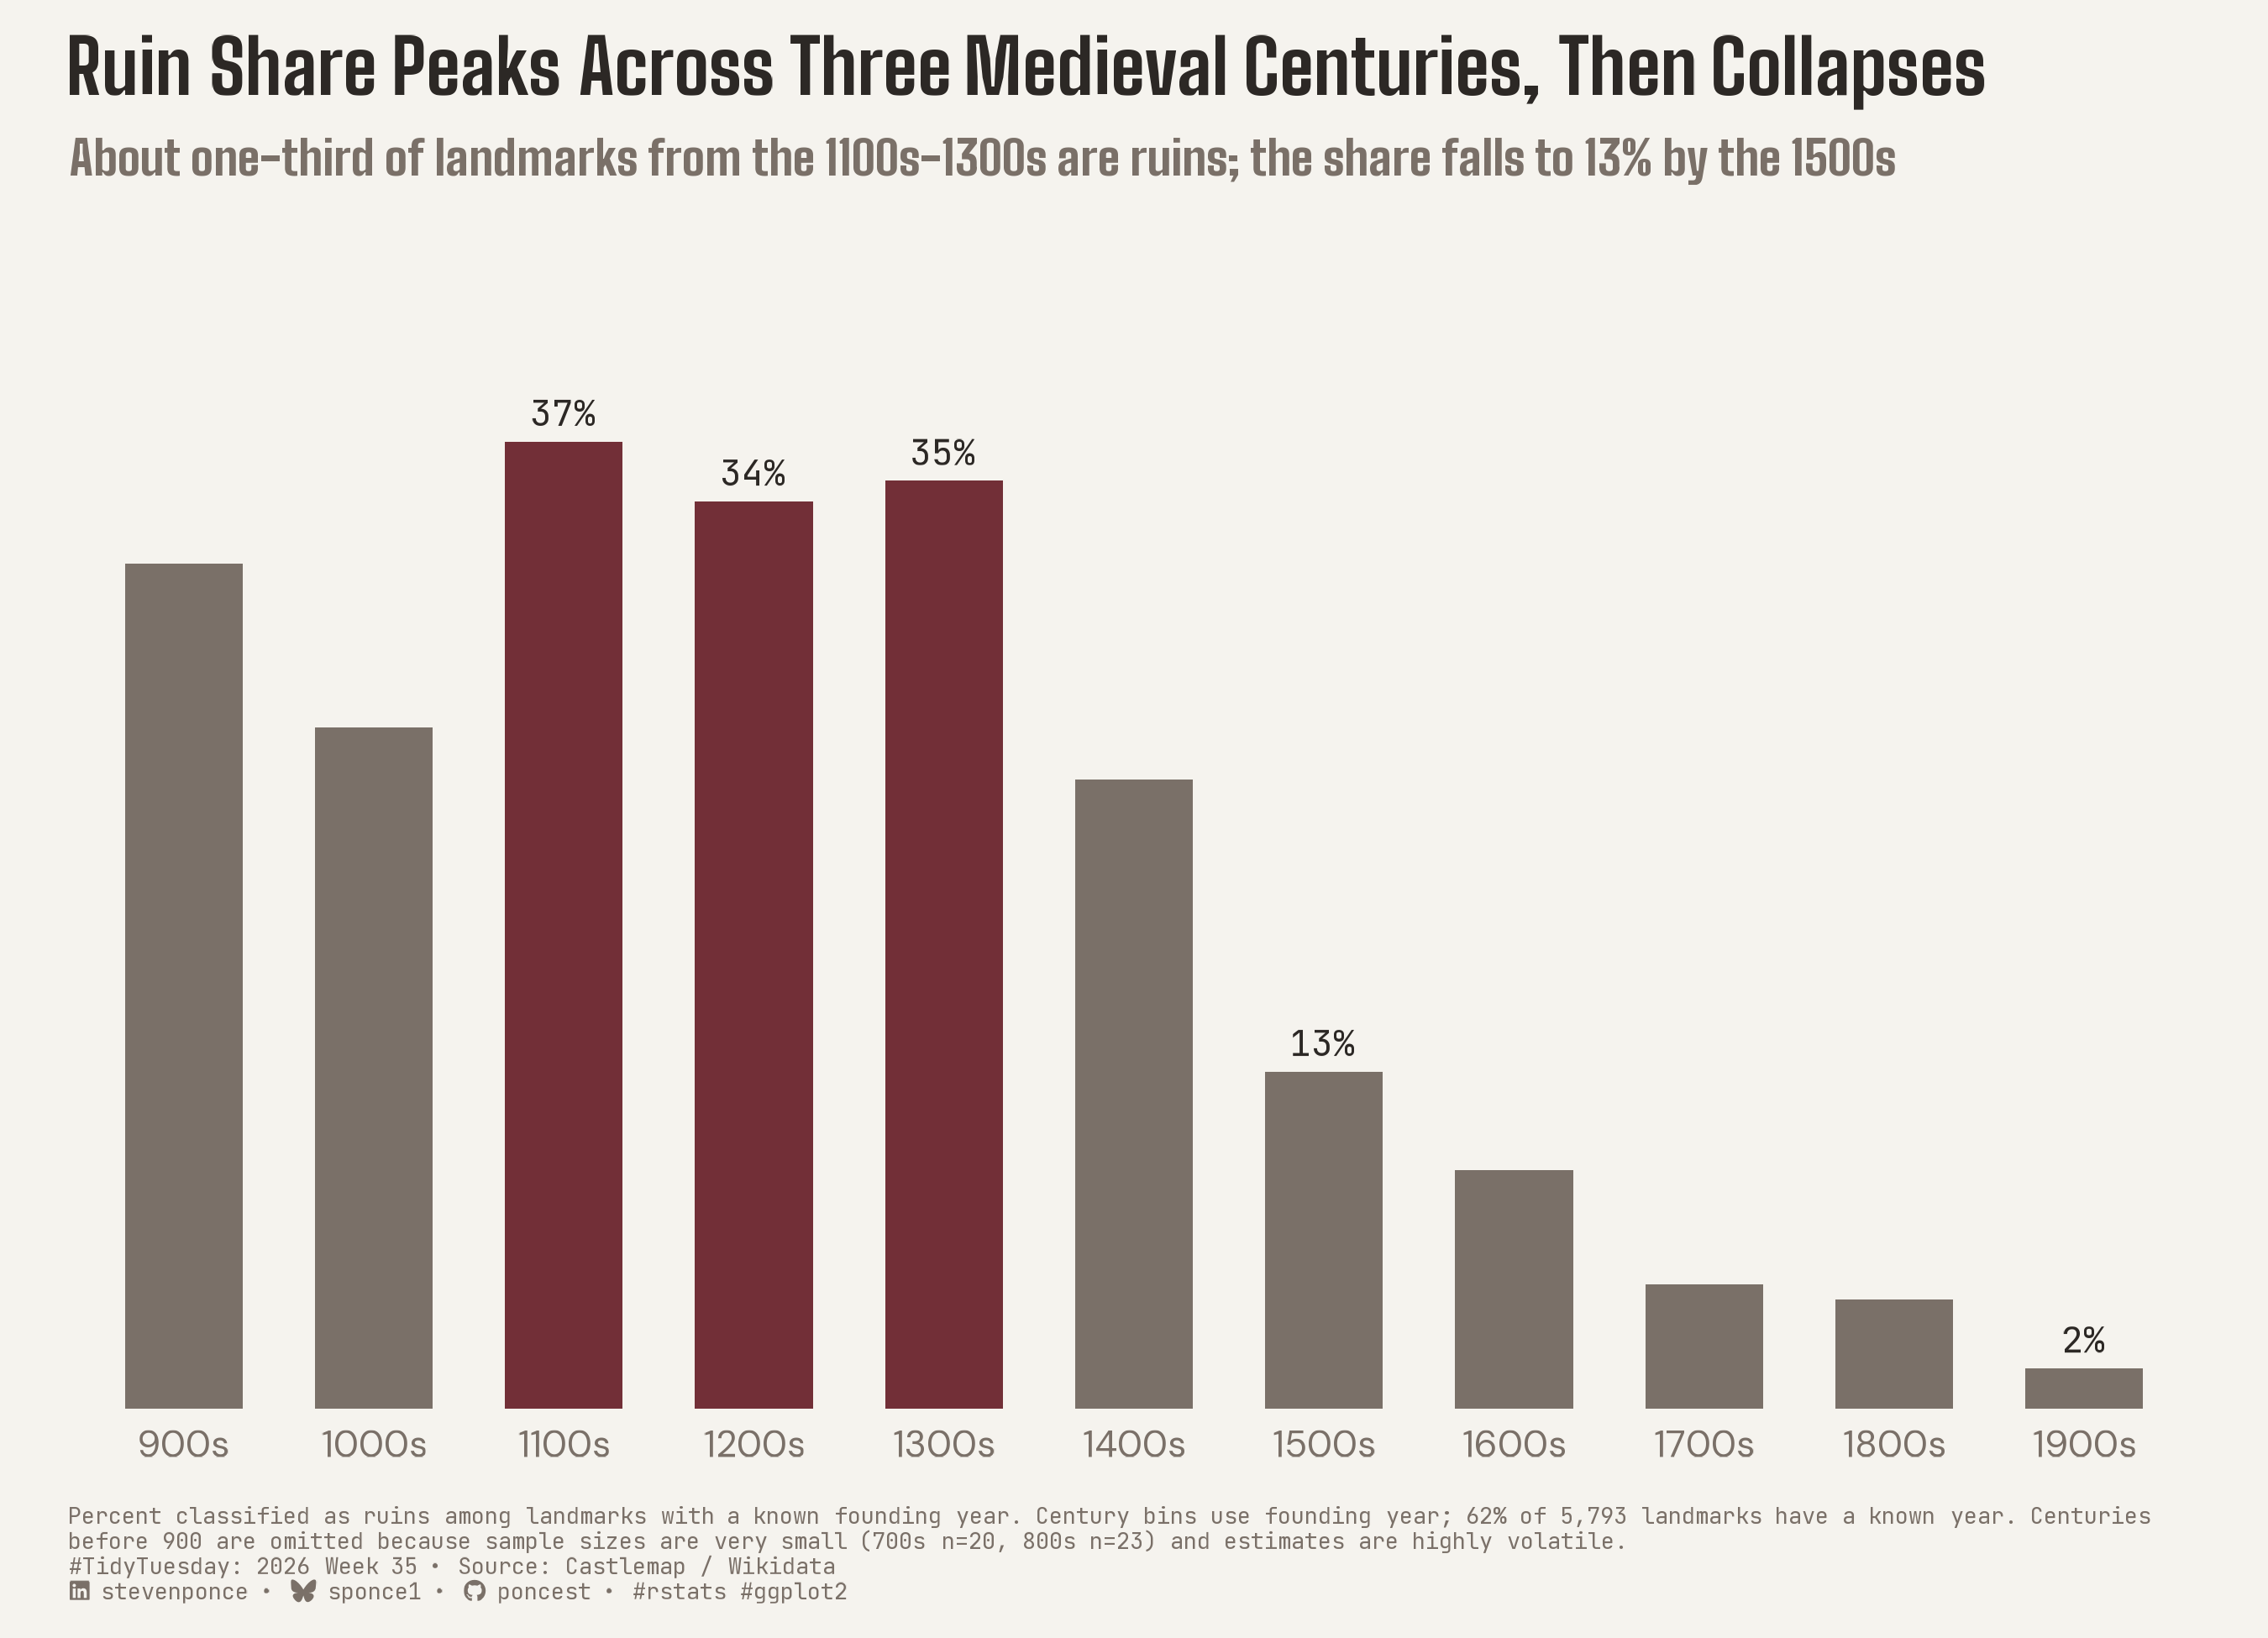

Write R code to recreate this figure.

## Challenge: #TidyTuesday 2026 week 35
## Data:      World Castles, Fortresses and Palaces
## Author:    Steven Ponce
## Date:      2026-08-31

## NOTE: This script uses custom helper functions for theming and formatting.
##       See "HELPER FUNCTIONS DOCUMENTATION" section at the end for details


# 1. LOAD PACKAGES & SETUP ----
if (!require("pacman")) install.packages("pacman")
pacman::p_load(
    tidyverse, ggtext, showtext, janitor, ggrepel,      
    scales, glue, skimr, ggview
)

# Source utility functions
source(here::here("R/utils/fonts.R"))
source(here::here("R/utils/social_icons.R"))
source(here::here("R/themes/base_theme.R"))


## 2. READ IN THE DATA ----
# tt <- tidytuesdayR::tt_load(2026, week = 35)
# world_castles <- tt$world_castles
# rm(tt)
world_castles <- readr::read_csv('https://raw.githubusercontent.com/rfordatascience/tidytuesday/main/data/2026/2026-09-01/world_castles.csv')


## 3. EXAMINING THE DATA ----
glimpse(world_castles)
skim_without_charts(world_castles)


## 4. TIDY DATA ----

### |- century-level ruin share ----
ruin_by_century <- world_castles |>
  filter(!is.na(year)) |>
  mutate(
    century_bin = floor(year / 100) * 100,
    is_ruin = category == "ruin"
  ) |>
  summarise(
    n = n(),
    ruins = sum(is_ruin),
    ruin_share = mean(is_ruin),
    .by = century_bin
  ) |>
  arrange(century_bin)

### |- restrict to the defensible analytical window ----
plot_data <- ruin_by_century |>
  filter(century_bin >= 900, century_bin <= 1900) |>
  mutate(
    century_label = str_glue("{century_bin}s"),
    tier = if_else(century_bin %in% c(1100, 1200, 1300), "plateau", "main"),
    tier = factor(tier, levels = c("main", "plateau")),
    label_text = if_else(
      century_bin %in% c(1100, 1200, 1300, 1500, 1900),
      scales::percent(ruin_share, accuracy = 1),
      NA_character_
    )
  )

### |- known-year denominator, for caption ----
n_known_year <- sum(!is.na(world_castles$year))
n_total <- nrow(world_castles)
pct_known <- scales::percent(n_known_year / n_total, accuracy = 1)


## 5. VISUALIZATION ----

### |-  plot aesthetics ----
clrs <- get_theme_colors(
  palette = c(
    plateau = "#722F37",
    main    = "#7A7068"
  )
)

col_plateau <- "#722F37"
col_main <- "#7A7068"
col_ink <- "#2C2825"
col_stone <- "#7A7068"

fill_palette <- c(plateau = col_plateau, main = col_main)

### |- fonts ----
setup_fonts()
fonts <- get_font_families()

### |- titles and caption ----
title_text <- str_glue("Ruin Share Peaks Across Three Medieval Centuries, Then Collapses")

subtitle_text <- str_glue(
  "About one-third of landmarks from the 1100s-1300s are ruins; ",
  "the share falls to 13% by the 1500s"
)

methodology_text <- str_glue(
  "Percent classified as ruins among landmarks with a known founding year. ",
  "Century bins use founding year; {pct_known} of {comma(n_total)} landmarks have a known year. ",
  "Centuries before 900 are omitted because sample sizes are very small ",
  "(700s n=20, 800s n=23) and estimates are highly volatile."
)

caption_text <- str_glue(
  "{methodology_text}<br>",
  create_social_caption(
    tt_year = 2026,
    tt_week = 35,
    source_text = "Castlemap / Wikidata"
  )
)

### |- plot theme ----
base_theme <- create_base_theme(clrs)

weekly_theme <- extend_weekly_theme(
  base_theme,
  theme(
    plot.title = element_textbox_simple(
      size = 20,
      face = "bold",
      family = fonts$title_1,
      color = col_ink,
      lineheight = 1.1,
      margin = margin(b = 8)
    ),
    plot.subtitle = element_text(
      size = 12.5,
      family = fonts$title_1,
      color = col_stone,
      margin = margin(b = 16)
    ),
    plot.caption = element_textbox_simple(
      size = 6.0,
      family = fonts$caption,
      color = col_stone,
      margin = margin(t = 12)
    ),
    panel.grid.major.y = element_blank(),
    panel.grid.major.x = element_blank(),
    panel.grid.minor = element_blank(),
    axis.ticks = element_blank(),
    axis.text.x = element_text(size = 10, family = fonts$text),
    axis.text.y = element_blank(),
    axis.title = element_blank(),
    legend.position = "none"
  )
)

theme_set(weekly_theme)

### |-  plot ----
p <- ggplot(plot_data, aes(x = century_label, y = ruin_share, fill = tier)) +
    geom_col(width = 0.62) +
    geom_text(
        aes(label = label_text),
        vjust = -0.6,
        size = 3.4,
        family = fonts$caption,
        color = col_ink,
        na.rm = TRUE
    ) +
    scale_x_discrete(
        limits = plot_data$century_label
    ) +
    scale_y_continuous(
        limits = c(0, 0.42),
        expand = expansion(mult = c(0, 0.05)),
        labels = scales::percent_format(accuracy = 1)
    ) +
    scale_fill_manual(values = fill_palette) +
    labs(
        title = title_text,
        subtitle = subtitle_text,
        caption = caption_text
    )

# Preview
p +
    canvas(width = 9, height = 6.5, units = "in", dpi = 300)


## 6. SAVE ----
save_ggplot(
    plot = p,
    file = "2026/Week_35/2026_35.png",
    width = 9, height = 6.5
)


# 6. HELPER FUNCTIONS DOCUMENTATION ----

## ============================================================================ ##
##                     CUSTOM HELPER FUNCTIONS                                  ##
## ============================================================================ ##
#
# This analysis uses custom helper functions for consistent theming, fonts,
# and formatting across all my #TidyTuesday projects. The core analysis logic
# (data tidying and visualization) uses only standard tidyverse packages.
#
# -----------------------------------------------------------------------------
# FUNCTIONS USED IN THIS SCRIPT:
# -----------------------------------------------------------------------------
#
# 📂 R/utils/fonts.R
#    • setup_fonts()       - Initialize Google Fonts with showtext
#    • get_font_families() - Return standardized font family names
#
# 📂 R/utils/social_icons.R
#    • create_social_caption() - Generate formatted caption with social handles
#                                and #TidyTuesday attribution
#
# 📂 R/themes/base_theme.R
#    • create_base_theme()   - Create consistent base ggplot2 theme
#    • extend_weekly_theme() - Add weekly-specific theme customizations
#    • get_theme_colors()    - Get color palettes for highlight/text
#
# -----------------------------------------------------------------------------
# WHY CUSTOM FUNCTIONS?
# -----------------------------------------------------------------------------
# These utilities eliminate repetitive code and ensure visual consistency
# across 50+ weekly visualizations. Instead of copy-pasting 30+ lines of
# theme() code each week, I use create_base_theme() and extend as needed.
#
# -----------------------------------------------------------------------------
# VIEW SOURCE CODE:
# -----------------------------------------------------------------------------
# All helper functions are open source on GitHub:
# 🔗 https://github.com/poncest/tidytuesday/tree/main/R
#
# Main files:
#   • R/utils/fonts.R         - Font setup and management
#   • R/utils/social_icons.R  - Caption generation with icons
#   • R/themes/base_theme.R   - Reusable ggplot2 themes
#
# -----------------------------------------------------------------------------
# REPRODUCIBILITY:
# -----------------------------------------------------------------------------
# To run this script:
#
# Option 1 - Use the helper functions (recommended):
#   1. Clone the repo: https://github.com/poncest/tidytuesday/
#   2. Make sure the R/ directory structure is maintained
#   3. Run the script as-is
#
# Option 2 - Replace with standard code:
#   1. Replace setup_fonts() with your own font setup
#   2. Replace get_theme_colors() with manual color definitions
#   3. Replace create_base_theme() with theme_minimal() + theme()
#   4. Replace create_social_caption() with manual caption text
#
## ============================================================================ ##


# 7. SESSION INFO ----
sessioninfo::session_info(include_base = TRUE)

# ─ Session info ───────────────────────────────────────────────────
# setting  value
# version  R version 4.6.1 (2026-06-24)
# os       macOS Tahoe 26.6.2
# system   aarch64, darwin23
# ui       RStudio
# language (EN)
# collate  en_US.UTF-8
# ctype    en_US.UTF-8
# tz       America/New_York
# date     2026-08-31
# rstudio  2026.08.1+195 Yellow Yarrow (desktop)
# pandoc   NA
# quarto   1.9.38 @ /usr/local/bin/quarto
# 
# ─ Packages ───────────────────────────────────────────────────────
# ! package      * version date (UTC) lib source
# base         * 4.6.1   2026-06-25 [?] local
# base64enc      0.1-6   2026-02-02 [1] CRAN (R 4.6.0)
# bit            4.6.0   2025-03-06 [1] CRAN (R 4.6.0)
# bit64          4.8.2   2026-05-19 [1] CRAN (R 4.6.0)
# cli            3.6.6   2026-04-09 [1] CRAN (R 4.6.0)
# commonmark     2.0.0   2025-07-07 [1] CRAN (R 4.6.0)
# P compiler       4.6.1   2026-06-25 [1] local
# crayon         1.5.3   2024-06-20 [1] CRAN (R 4.6.0)
# curl           7.1.0   2026-04-22 [1] CRAN (R 4.6.0)
# P datasets     * 4.6.1   2026-06-25 [1] local
# digest         0.6.39  2025-11-19 [1] CRAN (R 4.6.0)
# dplyr        * 1.2.1   2026-04-03 [1] CRAN (R 4.6.0)
# evaluate       1.0.5   2025-08-27 [1] CRAN (R 4.6.0)
# farver         2.1.2   2024-05-13 [1] CRAN (R 4.6.0)
# fastmap        1.2.0   2024-05-15 [1] CRAN (R 4.6.0)
# forcats      * 1.0.1   2025-09-25 [1] CRAN (R 4.6.0)
# generics       0.1.4   2025-05-09 [1] CRAN (R 4.6.0)
# ggplot2      * 4.0.3   2026-04-22 [1] CRAN (R 4.6.0)
# ggrepel      * 0.9.8   2026-03-17 [1] CRAN (R 4.6.0)
# ggtext       * 0.1.2   2022-09-16 [1] CRAN (R 4.6.0)
# ggview       * 0.2.2   2025-07-05 [1] CRAN (R 4.6.0)
# glue         * 1.8.1   2026-04-17 [1] CRAN (R 4.6.0)
# P graphics     * 4.6.1   2026-06-25 [1] local
# P grDevices    * 4.6.1   2026-06-25 [1] local
# P grid           4.6.1   2026-06-25 [1] local
# gridtext       0.1.6   2026-02-19 [1] CRAN (R 4.6.0)
# gtable         0.3.6   2024-10-25 [1] CRAN (R 4.6.0)
# here         * 1.0.2   2025-09-15 [1] CRAN (R 4.6.0)
# hms            1.1.4   2025-10-17 [1] CRAN (R 4.6.0)
# htmltools      0.5.9   2025-12-04 [1] CRAN (R 4.6.0)
# janitor      * 2.2.1   2024-12-22 [1] CRAN (R 4.6.0)
# jsonlite       2.0.0   2025-03-27 [1] CRAN (R 4.6.0)
# knitr          1.51    2025-12-20 [1] CRAN (R 4.6.0)
# labeling       0.4.3   2023-08-29 [1] CRAN (R 4.6.0)
# lifecycle      1.0.5   2026-01-08 [1] CRAN (R 4.6.0)
# litedown       0.10    2026-07-11 [1] CRAN (R 4.6.1)
# lubridate    * 1.9.5   2026-02-04 [1] CRAN (R 4.6.0)
# magrittr       2.0.5   2026-04-04 [1] CRAN (R 4.6.0)
# markdown       2.0     2025-03-23 [1] CRAN (R 4.6.0)
# P methods      * 4.6.1   2026-06-25 [1] local
# otel           0.2.0   2025-08-29 [1] CRAN (R 4.6.0)
# pacman       * 0.5.1   2019-03-11 [1] CRAN (R 4.6.0)
# P parallel       4.6.1   2026-06-25 [1] local
# pillar         1.11.1  2025-09-17 [1] CRAN (R 4.6.0)
# pkgconfig      2.0.3   2019-09-22 [1] CRAN (R 4.6.0)
# purrr        * 1.2.2   2026-04-10 [1] CRAN (R 4.6.0)
# R6             2.6.1   2025-02-15 [1] CRAN (R 4.6.0)
# ragg           1.5.2   2026-03-23 [1] CRAN (R 4.6.0)
# RColorBrewer   1.1-3   2022-04-03 [1] CRAN (R 4.6.0)
# Rcpp           1.1.2   2026-07-05 [1] CRAN (R 4.6.1)
# readr        * 2.2.0   2026-02-19 [1] CRAN (R 4.6.0)
# repr           1.1.7   2024-03-22 [1] CRAN (R 4.6.0)
# rlang          1.3.0   2026-07-05 [1] CRAN (R 4.6.1)
# rprojroot      2.1.1   2025-08-26 [1] CRAN (R 4.6.0)
# rstudioapi     0.19.0  2026-06-11 [1] CRAN (R 4.6.0)
# S7             0.2.2   2026-04-22 [1] CRAN (R 4.6.0)
# scales       * 1.4.0   2025-04-24 [1] CRAN (R 4.6.0)
# sessioninfo    1.2.4   2026-06-04 [1] CRAN (R 4.6.0)
# showtext     * 0.9-8   2026-03-21 [1] CRAN (R 4.6.0)
# showtextdb   * 3.0     2020-06-04 [1] CRAN (R 4.6.0)
# skimr        * 2.2.2   2026-01-10 [1] CRAN (R 4.6.0)
# snakecase      0.11.1  2023-08-27 [1] CRAN (R 4.6.0)
# P stats        * 4.6.1   2026-06-25 [1] local
# stringi        1.8.7   2025-03-27 [1] CRAN (R 4.6.0)
# stringr      * 1.6.0   2025-11-04 [1] CRAN (R 4.6.0)
# sysfonts     * 0.8.9   2024-03-02 [1] CRAN (R 4.6.0)
# systemfonts    1.3.2   2026-03-05 [1] CRAN (R 4.6.0)
# textshaping    1.0.5   2026-03-06 [1] CRAN (R 4.6.0)
# tibble       * 3.3.1   2026-01-11 [1] CRAN (R 4.6.0)
# tidyr        * 1.3.2   2025-12-19 [1] CRAN (R 4.6.0)
# tidyselect     1.2.1   2024-03-11 [1] CRAN (R 4.6.0)
# tidyverse    * 2.0.0   2023-02-22 [1] CRAN (R 4.6.0)
# timechange     0.4.0   2026-01-29 [1] CRAN (R 4.6.0)
# P tools          4.6.1   2026-06-25 [1] local
# tzdb           0.5.0   2025-03-15 [1] CRAN (R 4.6.0)
# utf8           1.2.6   2025-06-08 [1] CRAN (R 4.6.0)
# P utils        * 4.6.1   2026-06-25 [1] local
# vctrs          0.7.3   2026-04-11 [1] CRAN (R 4.6.0)
# vroom          1.7.1   2026-03-31 [1] CRAN (R 4.6.0)
# withr          3.0.3   2026-06-19 [1] CRAN (R 4.6.0)
# xfun           0.60    2026-07-09 [1] CRAN (R 4.6.1)
# xml2           1.6.0   2026-06-22 [1] CRAN (R 4.6.1)
# 
# [1] /Library/Frameworks/R.framework/Versions/4.6/Resources/library
# 
# * ── Packages attached to the search path.
# P ── Loaded and on-disk path mismatch.
# 
# ──────────────────────────────────────────────────────────────────
# > 
